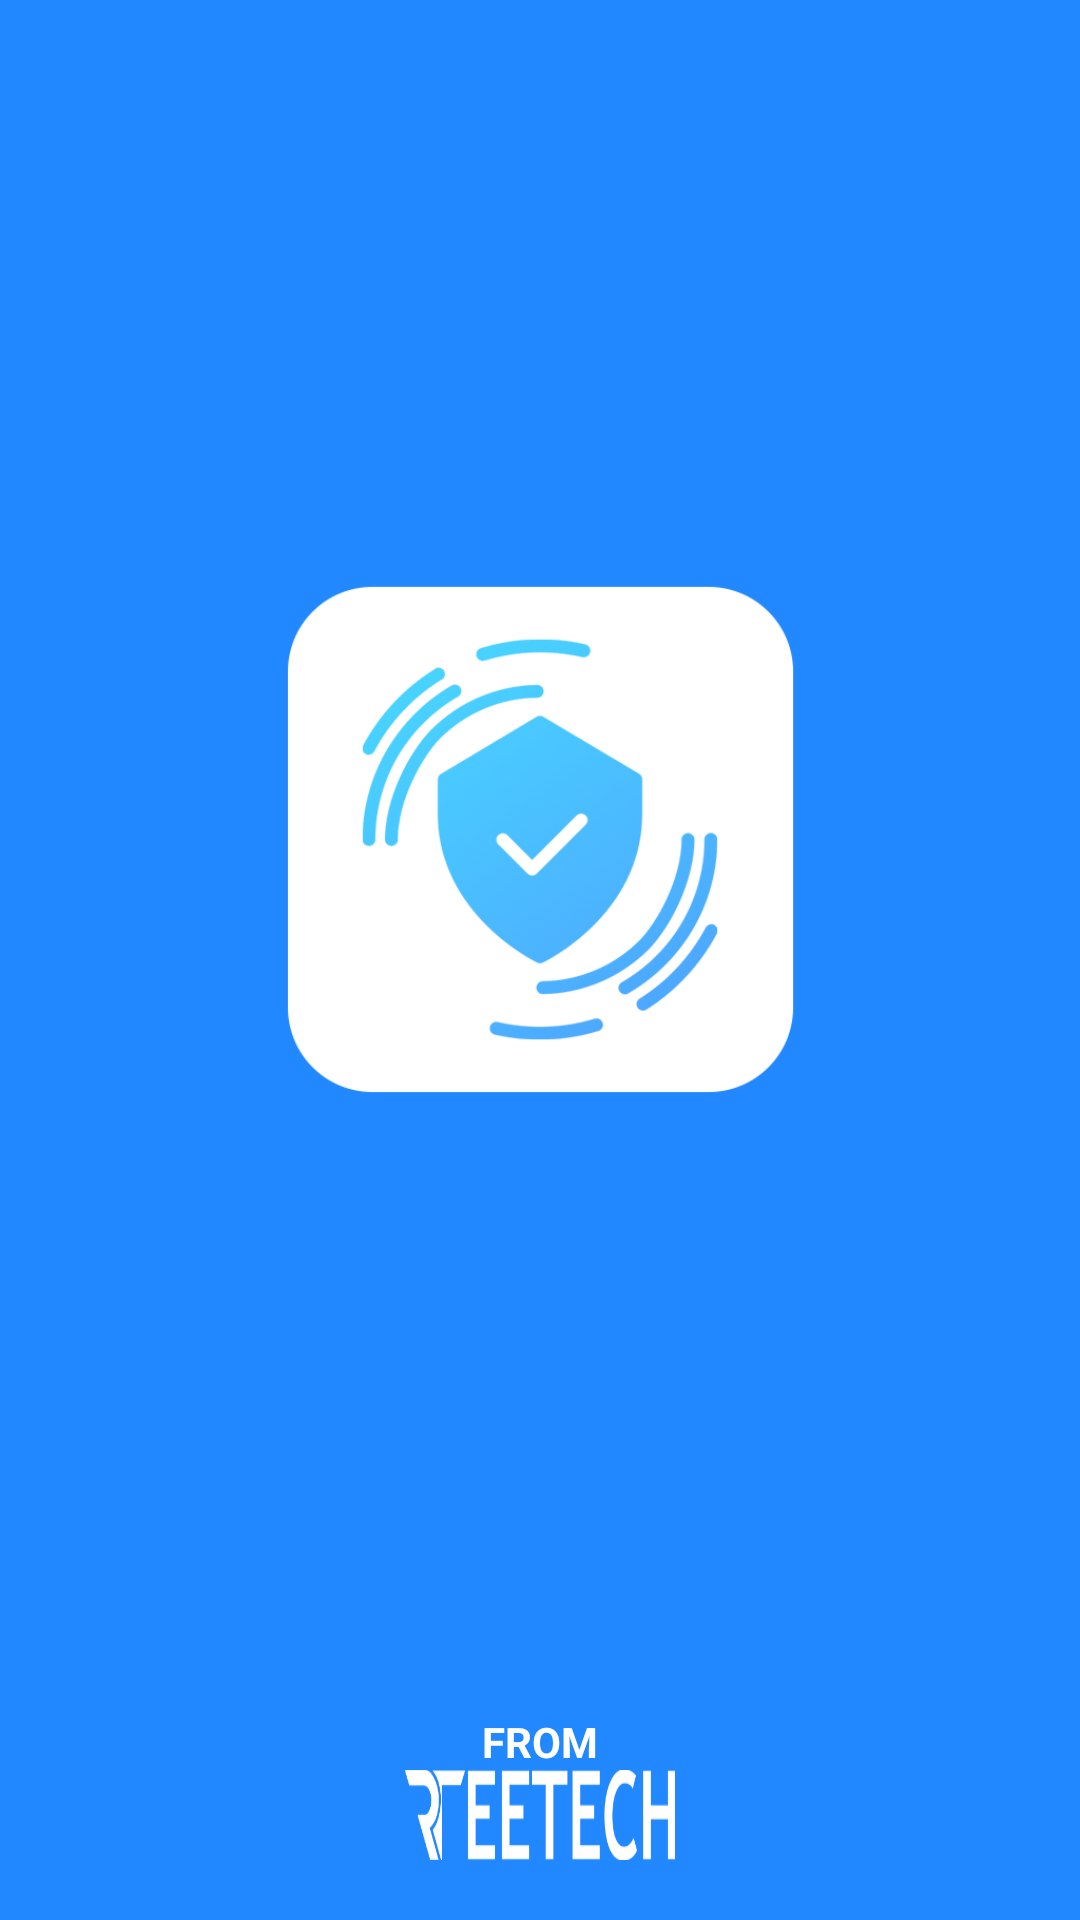

Produce the Android XML layout that renders to this screen, including the resource entries it uses.
<!-- AndroidManifest.xml: application theme Theme.TaseenBhaiPhoneCleanerProject -->
<!-- res/layout/activity_splash_screen.xml -->
<?xml version="1.0" encoding="utf-8"?>
<androidx.constraintlayout.widget.ConstraintLayout xmlns:android="http://schemas.android.com/apk/res/android"
    xmlns:app="http://schemas.android.com/apk/res-auto"
    xmlns:tools="http://schemas.android.com/tools"
    android:layout_width="match_parent"
    android:layout_height="match_parent"
    android:background="@color/bg_blue"
    tools:context=".Activtiy.SplashScreenActivity">

    <ImageView
        android:id="@+id/imageView2"
        android:layout_width="180dp"
        android:layout_height="180dp"
        android:layout_marginBottom="30dp"
        android:src="@drawable/splashicon"
        app:layout_constraintBottom_toTopOf="@+id/rtr"
        app:layout_constraintEnd_toEndOf="parent"
        app:layout_constraintHorizontal_bias="0.5"
        app:layout_constraintStart_toStartOf="parent"
        app:layout_constraintTop_toTopOf="parent"
        app:layout_constraintVertical_bias="0.5" />

    <TextView

        android:layout_width="wrap_content"
        android:layout_height="wrap_content"
        android:text="FROM"
        android:textColor="@color/white"
        android:textStyle="bold"
        app:layout_constraintBottom_toTopOf="@+id/rtr"
        app:layout_constraintEnd_toEndOf="parent"
        app:layout_constraintStart_toStartOf="parent"
        app:layout_constraintTop_toBottomOf="@+id/imageView2"
        app:layout_constraintVertical_bias="1.0" />

    <ImageView
        android:scaleType="fitXY"
        android:id="@+id/rtr"
        android:src="@drawable/erteetch"
        android:layout_width="90dp"
        android:layout_marginBottom="20dp"
        android:layout_height="30dp"
        app:layout_constraintBottom_toBottomOf="parent"
        app:layout_constraintEnd_toEndOf="parent"
        app:layout_constraintStart_toStartOf="parent"/>

</androidx.constraintlayout.widget.ConstraintLayout>
<!-- resources referenced by this layout -->
<resources>
  <color name="bg_blue">#2188FF</color>
  <color name="white">#FFFFFFFF</color>
  <!-- drawable erteetch: png bitmap (drawable, 4251 bytes) -->
  <!-- drawable splashicon: png bitmap (drawable, 54395 bytes) -->
  <style name="Theme.TaseenBhaiPhoneCleanerProject" parent="Base.Theme.TaseenBhaiPhoneCleanerProject" />
  <style name="Base.Theme.TaseenBhaiPhoneCleanerProject" parent="Theme.Material3.DayNight.NoActionBar">
          
          
      </style>
</resources>
